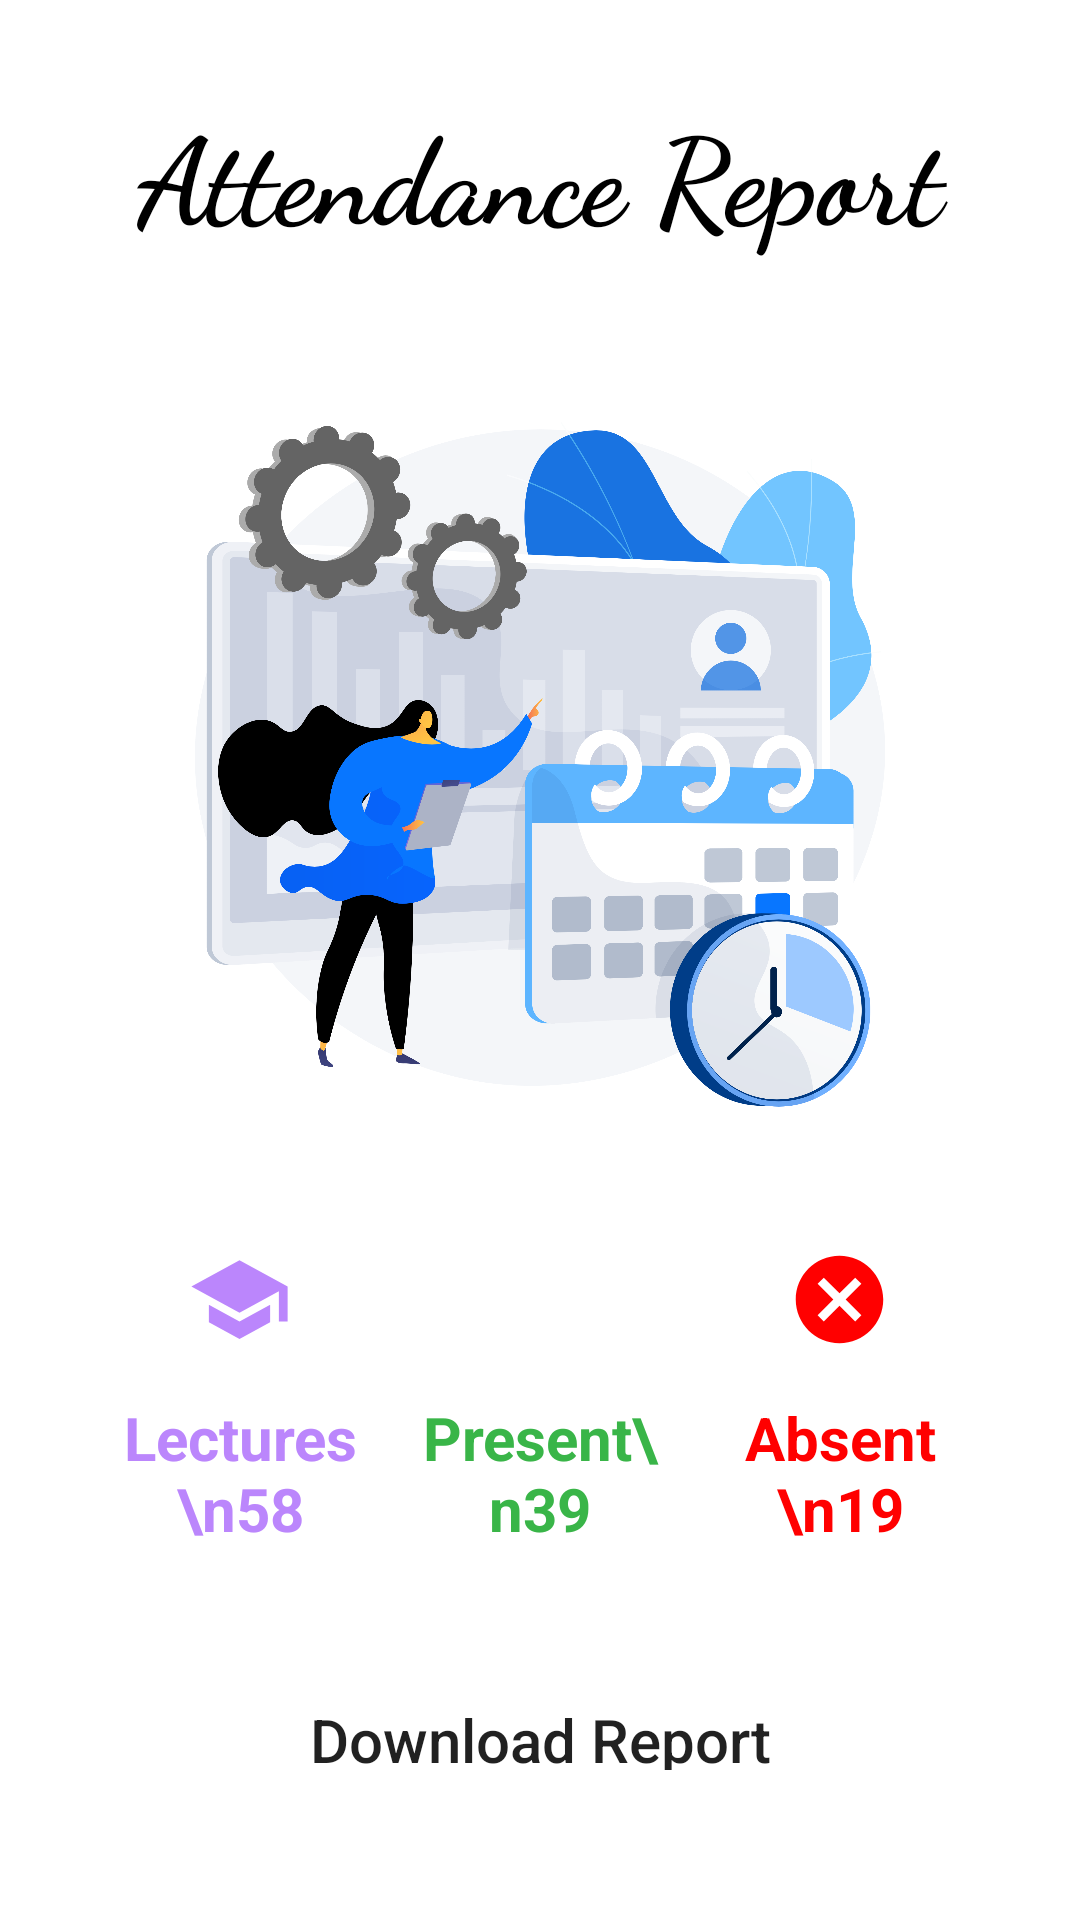

The Android layout XML behind this screen, and the referenced resources:
<!-- AndroidManifest.xml: application theme Theme.ImpromptuSSIPHackathon2023 -->
<!-- res/layout/activity_attendance_report.xml -->
<?xml version="1.0" encoding="utf-8"?>
<LinearLayout xmlns:android="http://schemas.android.com/apk/res/android"
    xmlns:app="http://schemas.android.com/apk/res-auto"
    xmlns:tools="http://schemas.android.com/tools"
    android:layout_width="match_parent"
    android:layout_height="match_parent"
    tools:context=".AttendanceReportActivity"
    android:orientation="vertical"
    android:gravity="center"
    android:background="@color/white"
    android:padding="30dp">


    <TextView
        android:id="@+id/heading"
        android:layout_width="match_parent"
        android:layout_height="wrap_content"
        android:layout_marginBottom="20dp"
        android:ems="10"
        android:text="Attendance Report"
        android:fontFamily="cursive"
        android:textAlignment="center"
        android:textColor="@color/black"
        android:textSize="40sp"
        android:textStyle="bold" />
    <ImageView
        android:layout_width="match_parent"
        android:layout_height="300dp"
        android:src="@drawable/attendance_report" />
    <LinearLayout
        android:layout_width="match_parent"
        android:layout_height="wrap_content"
        android:orientation="horizontal"
        android:layout_marginBottom="20dp">


        <TextView
            android:id="@+id/total"
            android:layout_width="wrap_content"
            android:layout_height="match_parent"
            android:layout_weight="1"
            android:drawableTop="@drawable/lecture"
            android:drawableTint="@color/purple_200"
            android:drawablePadding="15dp"

            android:ems="10"
            android:padding="10dp"
            android:text="Lectures \n58"
            android:textAlignment="center"
            android:textColor="@color/purple_200"
            android:textSize="20sp"
            android:textStyle="bold" />

        <TextView
            android:id="@+id/present"
            android:layout_width="wrap_content"
            android:layout_height="wrap_content"
            android:baselineAligned="false"
            android:drawableTop="@drawable/icon_present"
            android:drawablePadding="15dp"
            android:drawableTint="@color/green"
            android:ems="10"
            android:text="Present\n39"
            android:textAlignment="center"
            android:textColor="@color/green"
            android:textSize="20sp"
            android:textStyle="bold"
            android:layout_weight="1"
            android:padding="10dp"/>

        <TextView
            android:id="@+id/absent"
            android:layout_width="wrap_content"
            android:layout_height="wrap_content"
            android:drawableTop="@drawable/icon_absent"
            android:drawablePadding="15dp"
            android:drawableTint="@color/red_full"
            android:ems="10"
            android:text="Absent \n19"
            android:textAlignment="center"
            android:textColor="@color/red_full"
            android:textSize="20sp"
            android:textStyle="bold"
            android:layout_weight="1"
            android:padding="10dp"/>

    </LinearLayout>

    <Button
        android:id="@+id/download"
        android:layout_width="match_parent"
        android:layout_height="wrap_content"
        android:textAlignment="center"
        android:text="Download Report"
        android:layout_marginHorizontal="50dp"
        android:background="@drawable/button_style"
        android:layout_marginTop="20dp"
        android:layout_marginBottom="20dp"
        android:textSize="20sp"
        android:textAllCaps="false"
        />

    <Button
        android:layout_width="match_parent"
        android:layout_height="wrap_content"
        android:textAlignment="center"
        android:layout_marginHorizontal="50dp"
        android:text="Finish"
        android:background="@drawable/button_style"
        android:textSize="20sp"
        android:textAllCaps="false"/>

</LinearLayout>
<!-- resources referenced by this layout -->
<resources>
  <color name="black">#FF000000</color>
  <color name="green">#39b548</color>
  <color name="purple_200">#FFBB86FC</color>
  <color name="red_full">#ff0000</color>
  <color name="white">#FFFFFFFF</color>
  <!-- drawable attendance_report: png bitmap (drawable, 491183 bytes) -->
  <!-- drawable icon_absent (drawable) -->
  <vector android:height="35dp" android:tint="#000000"
      android:viewportHeight="24" android:viewportWidth="24"
      android:width="35dp" xmlns:android="http://schemas.android.com/apk/res/android">
      <path android:fillColor="@android:color/white" android:pathData="M12,2C6.47,2 2,6.47 2,12s4.47,10 10,10 10,-4.47 10,-10S17.53,2 12,2zM17,15.59L15.59,17 12,13.41 8.41,17 7,15.59 10.59,12 7,8.41 8.41,7 12,10.59 15.59,7 17,8.41 13.41,12 17,15.59z"/>
  </vector>
  <!-- drawable lecture (drawable) -->
  <vector android:height="35dp" android:tint="#000000"
      android:viewportHeight="24" android:viewportWidth="24"
      android:width="35dp" xmlns:android="http://schemas.android.com/apk/res/android">
      <path android:fillColor="@android:color/white" android:pathData="M5,13.18v4L12,21l7,-3.82v-4L12,17l-7,-3.82zM12,3L1,9l11,6 9,-4.91V17h2V9L12,3z"/>
  </vector>
  <style name="Theme.ImpromptuSSIPHackathon2023" parent="Theme.MaterialComponents.DayNight.NoActionBar">
          
          <item name="colorPrimary">@color/main_500</item>
          <item name="colorPrimaryVariant">@color/main_700</item>
          <item name="colorOnPrimary">@color/white</item>
          
          <item name="colorSecondary">@color/white</item>
          <item name="colorSecondaryVariant">@color/white</item>
          <item name="colorOnSecondary">@color/black</item>
          
          <item name="android:statusBarColor">?attr/colorPrimaryVariant</item>
          <item name="android:windowDisablePreview">true</item>
          <item name="android:windowIsTranslucent">true</item>
          
      </style>
  <color name="main_500">#232323</color>
  <color name="main_700">#232323</color>
</resources>
